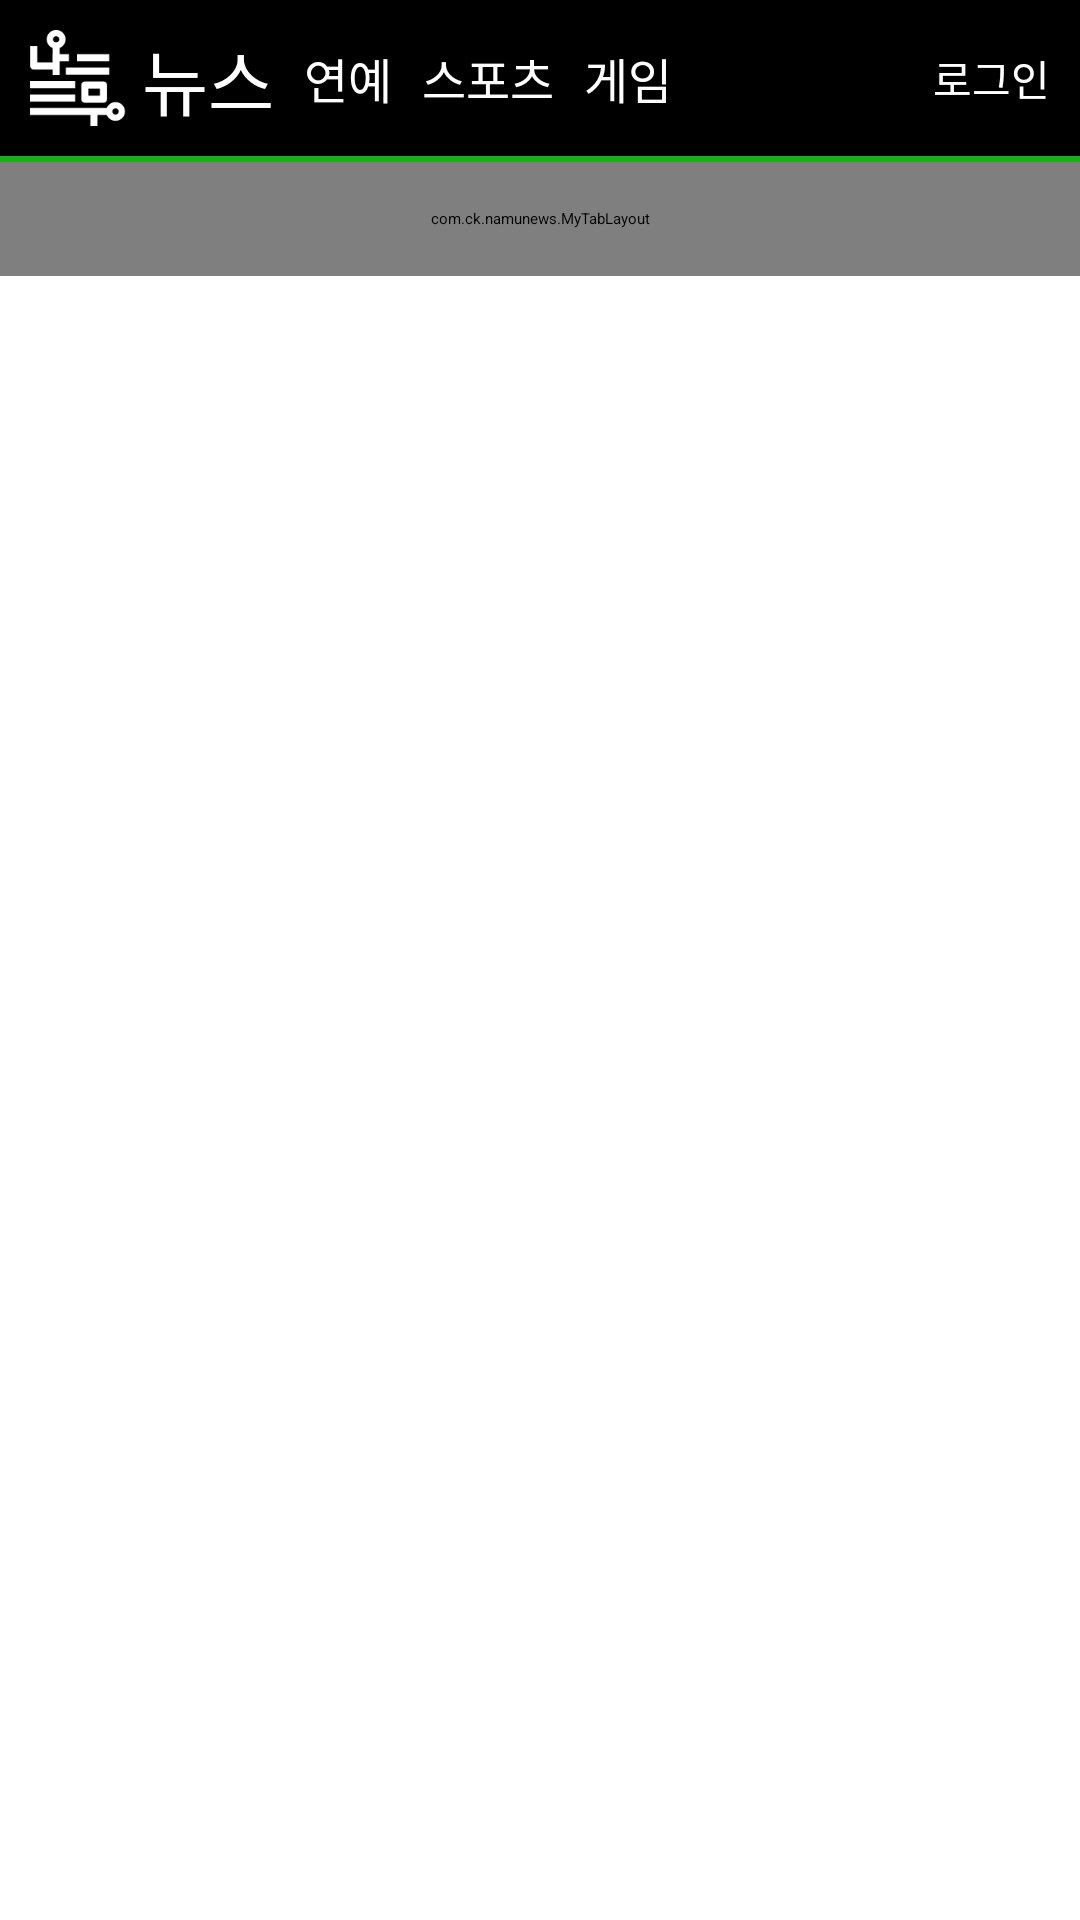

This screen was rendered from an Android layout file. Write that file and the resources it references.
<!-- AndroidManifest.xml: application theme Theme.NamuNews -->
<!-- res/layout/activity_main.xml -->
<?xml version="1.0" encoding="utf-8"?>
<LinearLayout xmlns:android="http://schemas.android.com/apk/res/android"
    xmlns:app="http://schemas.android.com/apk/res-auto"
    xmlns:tools="http://schemas.android.com/tools"
    android:layout_width="match_parent"
    android:layout_height="match_parent"
    android:orientation="vertical"
    tools:context=".MainActivity">

    <androidx.constraintlayout.widget.ConstraintLayout
        android:layout_width="match_parent"
        android:layout_height="wrap_content"
        android:background="@color/black">

        <ImageView
            android:id="@+id/imageView2"
            android:layout_width="wrap_content"
            android:layout_height="wrap_content"
            android:layout_margin="10dp"
            android:layout_weight="1"
            android:scaleType="matrix"
            app:layout_constraintBottom_toBottomOf="parent"
            app:layout_constraintStart_toStartOf="parent"
            app:layout_constraintTop_toTopOf="parent"
            app:srcCompat="@drawable/namu_logo" />

        <LinearLayout
            android:id="@+id/linearLayout"
            android:layout_width="wrap_content"
            android:layout_height="match_parent"
            android:layout_marginStart="-55dp"
            android:background="@color/black"
            android:gravity="center_vertical"
            android:orientation="horizontal"
            app:layout_constraintBottom_toBottomOf="parent"
            app:layout_constraintStart_toEndOf="@+id/imageView2"
            app:layout_constraintTop_toTopOf="parent">

            <TextView
                android:id="@+id/textView"
                android:layout_width="wrap_content"
                android:layout_height="wrap_content"
                android:layout_weight="2"
                android:gravity="center"
                android:padding="5dp"
                android:text="뉴스"
                android:textColor="@color/white"
                android:textSize="24dp" />

            <TextView
                android:id="@+id/textView2"
                android:layout_width="wrap_content"
                android:layout_height="wrap_content"
                android:layout_weight="1"
                android:gravity="center"
                android:padding="5dp"
                android:text="연예"
                android:textColor="@color/white"
                android:textSize="16dp" />

            <TextView
                android:id="@+id/textView3"
                android:layout_width="wrap_content"
                android:layout_height="wrap_content"
                android:layout_weight="1"
                android:gravity="center"
                android:padding="5dp"
                android:text="스포츠"
                android:textColor="@color/white"
                android:textSize="16dp" />

            <TextView
                android:id="@+id/textView4"
                android:layout_width="wrap_content"
                android:layout_height="wrap_content"
                android:layout_weight="1"
                android:gravity="center"
                android:padding="5dp"
                android:text="게임"
                android:textColor="@color/white"
                android:textSize="16dp" />
        </LinearLayout>

        <ImageView
            android:id="@+id/imageView3"
            android:layout_width="0dp"
            android:layout_height="wrap_content"
            android:padding="5dp"
            app:layout_constraintBottom_toBottomOf="parent"
            app:layout_constraintEnd_toStartOf="@+id/textView5"
            app:layout_constraintTop_toTopOf="parent"
            app:srcCompat="@drawable/search" />

        <TextView
            android:id="@+id/textView5"
            android:layout_width="wrap_content"
            android:layout_height="0dp"
            android:drawableRight="@drawable/man"
            android:drawablePadding="5dp"
            android:gravity="center"
            android:padding="10dp"
            android:text="로그인"
            android:textColor="@color/white"
            android:textSize="14dp"
            app:layout_constraintBottom_toBottomOf="parent"
            app:layout_constraintEnd_toEndOf="parent"
            app:layout_constraintTop_toTopOf="parent" />

    </androidx.constraintlayout.widget.ConstraintLayout>

    <View
        android:id="@+id/view"
        android:layout_width="match_parent"
        android:layout_height="2dp"
        android:background="@color/namu_indicator" />

    <com.ck.namunews.MyTabLayout
        android:id="@+id/tabs"
        android:layout_width="match_parent"
        android:layout_height="38dp"
        android:background="@color/namu_background"
        app:tabIndicatorColor="@color/namu_indicator"
        app:tabRippleColor="@color/teal_200"
        app:tabSelectedTextColor="@color/design_default_color_primary"
        app:tabTextColor="@color/namu_main_color" />

    
    

    <androidx.viewpager2.widget.ViewPager2
        android:id="@+id/viewpager"
        android:layout_width="match_parent"
        android:layout_height="match_parent"
        android:orientation="horizontal"
        app:layout_constraintBottom_toBottomOf="parent"
        app:layout_constraintEnd_toEndOf="parent"
        app:layout_constraintStart_toStartOf="parent"
        app:layout_constraintTop_toBottomOf="@id/tabs" />


    
    
    
    
    
    
    
    
    
    
    
    

    
    
    
    

    

</LinearLayout>
<!-- resources referenced by this layout -->
<resources>
  <color name="black">#FF000000</color>
  <color name="namu_background">#f3f4f3</color>
  <color name="namu_indicator">#1baf17</color>
  <color name="namu_main_color">#081B16</color>
  <color name="teal_200">#FF03DAC5</color>
  <color name="white">#FFFFFFFF</color>
  <!-- drawable namu_logo (drawable) -->
  <?xml version="1.0" encoding="utf-8"?>
  <layer-list xmlns:android="http://schemas.android.com/apk/res/android">
      <item android:drawable="@drawable/namu"
          android:height="32dp"
          android:width="87dp">
  
      </item>
  </layer-list>
  <string name="news_ranking">시사 뉴스 랭킹 &gt;</string>
  <!-- drawable namu: png bitmap (drawable, 7424 bytes) -->
</resources>
